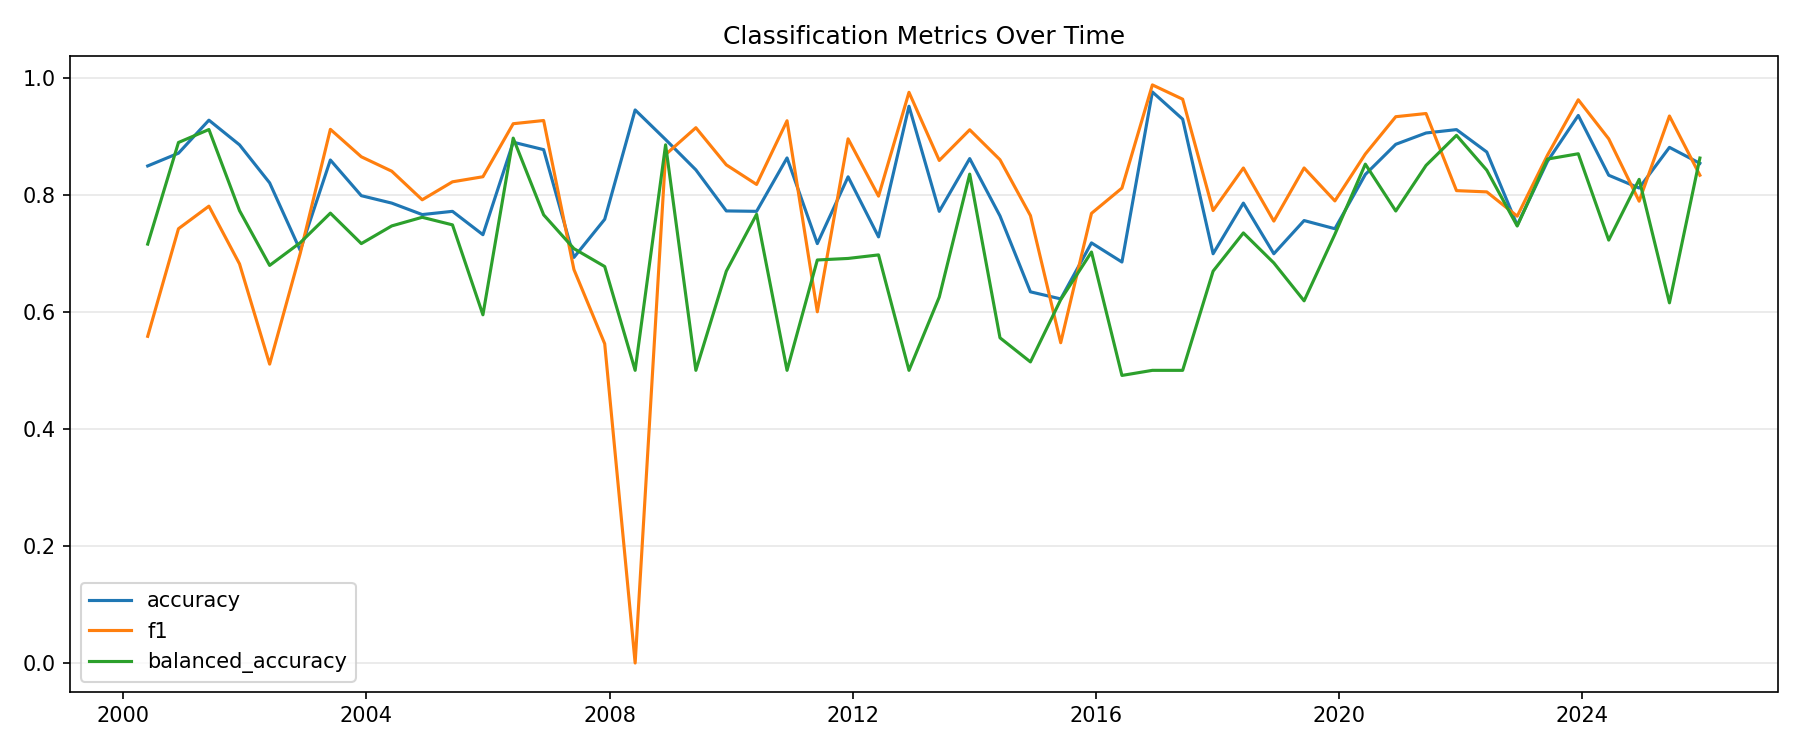

The data file committed next to this chart (first rows):
rebalance_date, accuracy, f1, balanced_accuracy
2000-05-26, 0.8492, 0.5581, 0.7157
2000-11-27, 0.871, 0.7419, 0.8893
2001-05-29, 0.9274, 0.7805, 0.9114
2001-11-29, 0.8852, 0.6818, 0.7728
2002-05-29, 0.8203, 0.5106, 0.6793
2002-11-29, 0.7049, 0.7, 0.7181
2003-05-29, 0.8594, 0.9118, 0.7686
2003-12-01, 0.7984, 0.8649, 0.7165
2004-06-01, 0.7857, 0.8402, 0.7468
2004-12-01, 0.7661, 0.7914, 0.7615
2005-06-01, 0.7717, 0.8221, 0.7485
2005-12-01, 0.7317, 0.8308, 0.5949
2006-06-01, 0.8898, 0.9213, 0.8967
2006-12-01, 0.877, 0.9268, 0.7657
2007-06-01, 0.6929, 0.6723, 0.7079
2007-12-03, 0.7581, 0.5455, 0.6774
2008-06-03, 0.9449, 0.0, 0.5
2008-12-03, 0.8943, 0.8687, 0.8853
2009-06-03, 0.8425, 0.9145, 0.5
2009-12-03, 0.7724, 0.8511, 0.6694
2010-06-03, 0.7717, 0.8176, 0.7666
2010-12-03, 0.8629, 0.9264, 0.5
2011-06-03, 0.7165, 0.6, 0.6885
2011-12-05, 0.8306, 0.8955, 0.6912
2012-06-05, 0.728, 0.7976, 0.6972
2012-12-05, 0.9512, 0.975, 0.5
2013-06-05, 0.7717, 0.8585, 0.6252
2013-12-05, 0.8618, 0.911, 0.8352
2014-06-05, 0.7638, 0.8598, 0.5556
2014-12-05, 0.6341, 0.7644, 0.5144
2015-06-05, 0.622, 0.5472, 0.6208
2015-12-07, 0.7177, 0.7682, 0.7021
2016-06-07, 0.685, 0.8113, 0.4913
2016-12-07, 0.9756, 0.9877, 0.5
2017-06-07, 0.9291, 0.9633, 0.5
2017-12-07, 0.6992, 0.773, 0.6695
2018-06-07, 0.7857, 0.8457, 0.7348
2018-12-07, 0.6992, 0.755, 0.6835
2019-06-07, 0.7559, 0.8458, 0.6188
2019-12-09, 0.7419, 0.7895, 0.7324
2020-06-09, 0.8346, 0.8696, 0.8523
2020-12-09, 0.8862, 0.9333, 0.7722
2021-06-09, 0.9055, 0.9388, 0.8501
2021-12-09, 0.9113, 0.807, 0.9015
2022-06-09, 0.873, 0.8049, 0.842
2022-12-09, 0.748, 0.7634, 0.7466
2023-06-09, 0.8571, 0.8676, 0.8609
2023-12-11, 0.9355, 0.9623, 0.87
2024-06-11, 0.8333, 0.8955, 0.7225
2024-12-11, 0.8115, 0.789, 0.8263
2025-06-11, 0.881, 0.9345, 0.6153
2025-12-11, 0.8537, 0.8333, 0.8627
